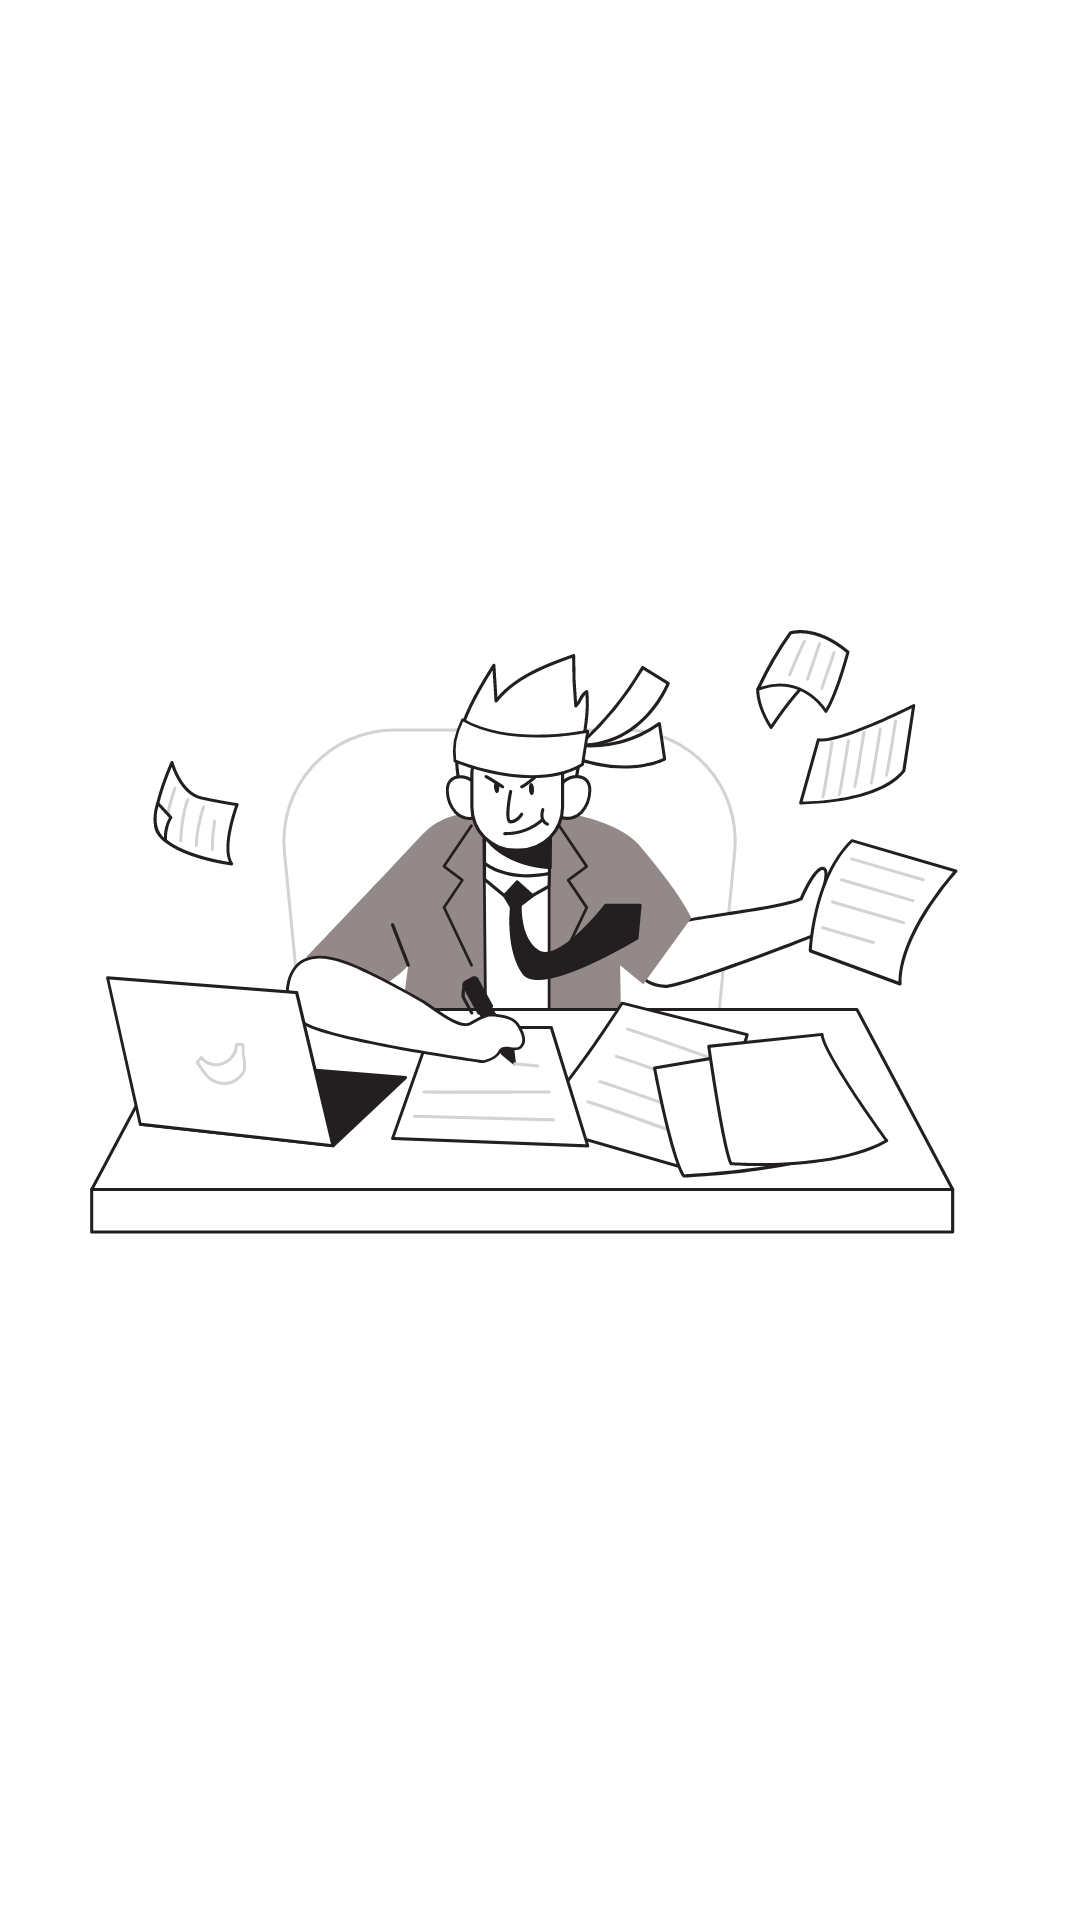

Reconstruct the res/layout file that produces this screen, plus the resources it refers to.
<!-- AndroidManifest.xml: application theme Theme.PomodoroList -->
<!-- res/layout/fragment_list_tasks.xml -->
<?xml version="1.0" encoding="utf-8"?>
<LinearLayout xmlns:android="http://schemas.android.com/apk/res/android"
    xmlns:app="http://schemas.android.com/apk/res-auto"
    xmlns:tools="http://schemas.android.com/tools"
    android:layout_width="match_parent"
    android:layout_height="match_parent"
    android:background="?light"
    android:orientation="vertical"
    tools:context=".ui.tasks.ListTasksFragment">

    <com.google.android.material.tabs.TabLayout
        android:id="@+id/tab_tasks"
        android:layout_width="match_parent"
        android:layout_height="wrap_content"
        app:tabGravity="fill"
        android:background="?light"
        app:tabIconTint="?middle_d"
        app:tabIconTintMode="src_in"
        app:tabIndicator="@color/black"
        app:tabIndicatorColor="?middle"
        app:tabIndicatorFullWidth="true"
        app:tabIndicatorHeight="0dp"
        app:tabInlineLabel="true"
        app:tabMode="fixed"
        android:layout_marginTop="-0dp"
        app:tabRippleColor="@null"
        app:tabSelectedTextColor="?middle_d"
        app:tabTextAppearance="@style/tabText" />

    <androidx.viewpager2.widget.ViewPager2
        android:id="@+id/tasks_view_pager"
        android:layout_width="match_parent"
        android:layout_height="match_parent" />


</LinearLayout>
<!-- resources referenced by this layout -->
<resources>
  <color name="black">#FF000000</color>
  <style name="tabText" parent="@android:style/TextAppearance.Widget.TabWidget">
  
          <item name="android:textSize">16sp</item>
          <item name="textAllCaps">false</item>
      </style>
  <style name="Theme.PomodoroList" parent="Theme.MaterialComponents.DayNight.NoActionBar">
          
          <item name="colorPrimary">?middle</item>
          <item name="colorPrimaryVariant">?darker</item>
          <item name="colorOnPrimary">@color/white</item>
          
          <item name="colorSecondary">?middle</item>
          <item name="colorSecondaryVariant">?middle</item>
          <item name="colorOnSecondary">@color/black</item>
          
          <item name="android:statusBarColor" tools:targetApi="l">?attr/colorPrimaryVariant</item>
          
          <item name="android:windowBackground">@drawable/load_bg</item>
          <item name="android:fontFamily">@font/roboto_slab_regular</item>
      </style>
  <color name="white">#FFFFFFFF</color>
  <!-- drawable load_bg (drawable) -->
  <?xml version="1.0" encoding="utf-8"?>
  <layer-list xmlns:android="http://schemas.android.com/apk/res/android">
      <item>
          <color android:color="@color/white" />
      </item>
      <item
          android:drawable="@drawable/image_fast_working_flatline"
          android:gravity="center"/>
  </layer-list>
  <!-- drawable image_fast_working_flatline: vector/xml drawable (drawable, 30304 chars, omitted) -->
</resources>
